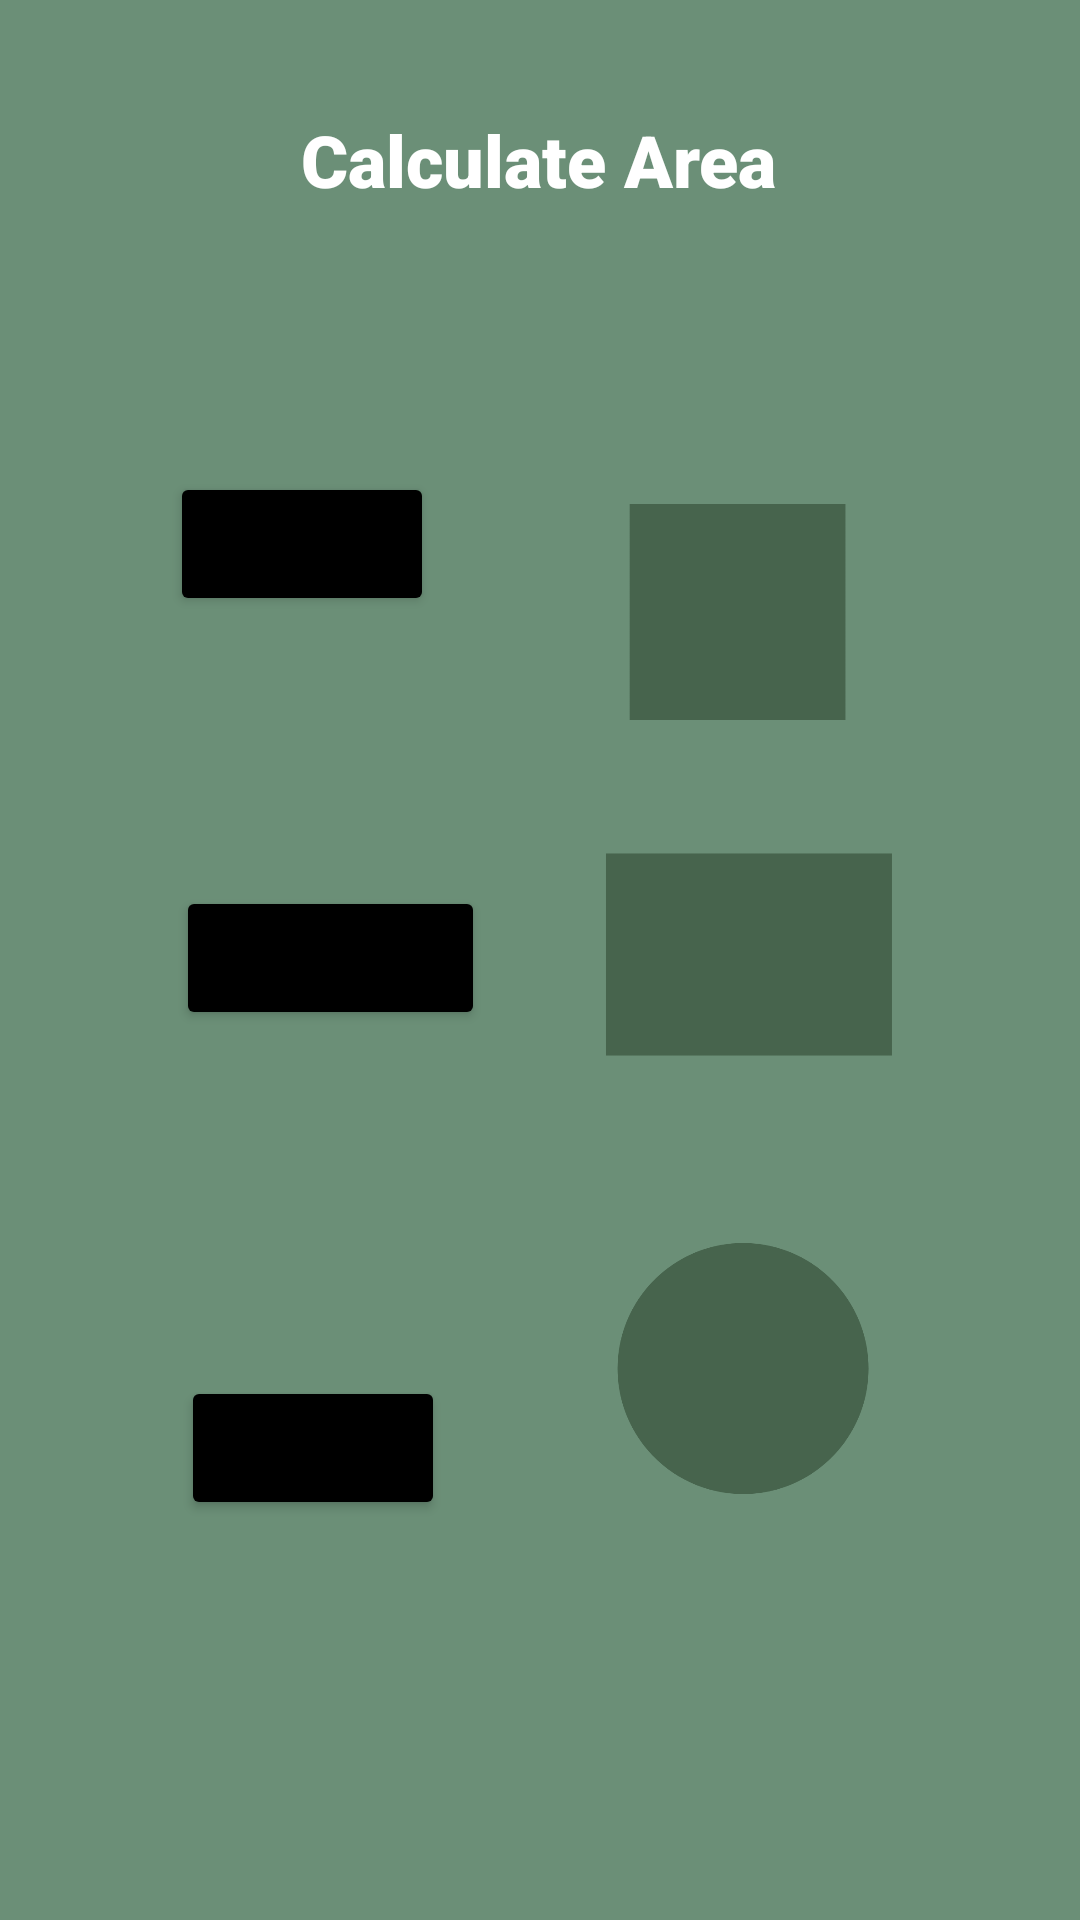

Layout XML and referenced resources for this Android screen:
<!-- AndroidManifest.xml: application theme Theme.Muliloda_MultiCalc -->
<!-- res/layout/area_choose.xml -->
<?xml version="1.0" encoding="utf-8"?>
<androidx.constraintlayout.widget.ConstraintLayout xmlns:android="http://schemas.android.com/apk/res/android"
    xmlns:app="http://schemas.android.com/apk/res-auto"
    xmlns:tools="http://schemas.android.com/tools"
    android:layout_width="match_parent"
    android:layout_height="match_parent"
    android:background="#6B8F77"
    tools:context=".Area.AreaChoose">


    <TextView
        android:id="@+id/textView3"
        android:layout_width="wrap_content"
        android:layout_height="wrap_content"
        android:fontFamily="sans-serif-black"
        android:text="Calculate Area"
        android:textColor="#ffffff"
        android:textSize="24dp"
        app:layout_constraintBottom_toBottomOf="parent"
        app:layout_constraintEnd_toEndOf="parent"
        app:layout_constraintHorizontal_bias="0.498"
        app:layout_constraintStart_toStartOf="parent"
        app:layout_constraintTop_toTopOf="parent"
        app:layout_constraintVertical_bias="0.061" />

    <Button
        android:id="@+id/btnSquare"
        android:layout_width="wrap_content"
        android:layout_height="wrap_content"
        android:backgroundTint="#000000"
        android:fontFamily="sans-serif-black"
        android:text="Square"
        app:layout_constraintBottom_toBottomOf="parent"
        app:layout_constraintEnd_toEndOf="parent"
        app:layout_constraintHorizontal_bias="0.208"
        app:layout_constraintStart_toStartOf="parent"
        app:layout_constraintTop_toTopOf="parent"
        app:layout_constraintVertical_bias="0.266" />

    <Button
        android:id="@+id/btnRectangle"
        android:layout_width="wrap_content"
        android:layout_height="wrap_content"
        android:backgroundTint="#000000"
        android:fontFamily="sans-serif-black"
        android:text="Rectangle"
        app:layout_constraintBottom_toBottomOf="parent"
        app:layout_constraintEnd_toEndOf="parent"
        app:layout_constraintHorizontal_bias="0.228"
        app:layout_constraintStart_toStartOf="parent"
        app:layout_constraintTop_toTopOf="parent"
        app:layout_constraintVertical_bias="0.499" />

    <Button
        android:id="@+id/btnCircle"
        android:layout_width="wrap_content"
        android:layout_height="wrap_content"
        android:backgroundTint="#000000"
        android:fontFamily="sans-serif-black"
        android:text="Circle"
        app:layout_constraintBottom_toBottomOf="parent"
        app:layout_constraintEnd_toEndOf="parent"
        app:layout_constraintHorizontal_bias="0.222"
        app:layout_constraintStart_toStartOf="parent"
        app:layout_constraintTop_toTopOf="parent"
        app:layout_constraintVertical_bias="0.775" />

    <ImageView
        android:id="@+id/imageView2"
        android:layout_width="141dp"
        android:layout_height="300dp"
        android:src="@drawable/square"
        app:layout_constraintBottom_toBottomOf="parent"
        app:layout_constraintEnd_toEndOf="parent"
        app:layout_constraintHorizontal_bias="0.8"
        app:layout_constraintStart_toStartOf="parent"
        app:layout_constraintTop_toTopOf="parent"
        app:layout_constraintVertical_bias="0.159" />

    <ImageView
        android:id="@+id/imageView3"
        android:layout_width="132dp"
        android:layout_height="253dp"
        android:src="@drawable/rectangle"
        app:layout_constraintBottom_toBottomOf="parent"
        app:layout_constraintEnd_toEndOf="parent"
        app:layout_constraintHorizontal_bias="0.806"
        app:layout_constraintStart_toStartOf="parent"
        app:layout_constraintTop_toTopOf="@+id/imageView2"
        app:layout_constraintVertical_bias="0.413" />

    <ImageView
        android:id="@+id/imageView5"
        android:layout_width="164dp"
        android:layout_height="259dp"
        android:src="@drawable/circle"
        app:layout_constraintBottom_toBottomOf="parent"
        app:layout_constraintEnd_toEndOf="parent"
        app:layout_constraintHorizontal_bias="0.846"
        app:layout_constraintStart_toStartOf="parent"
        app:layout_constraintTop_toTopOf="@+id/imageView2"
        app:layout_constraintVertical_bias="0.834" />

</androidx.constraintlayout.widget.ConstraintLayout>
<!-- resources referenced by this layout -->
<resources>
  <!-- drawable circle: png bitmap (drawable-v24, 19723 bytes) -->
  <!-- drawable rectangle: png bitmap (drawable-v24, 7185 bytes) -->
  <!-- drawable square: png bitmap (drawable-v24, 7186 bytes) -->
  <style name="Theme.Muliloda_MultiCalc" parent="Theme.MaterialComponents.DayNight.DarkActionBar">
          
          <item name="colorPrimary">@color/purple_500</item>
          <item name="colorPrimaryVariant">@color/purple_700</item>
          <item name="colorOnPrimary">@color/white</item>
          
          <item name="colorSecondary">@color/teal_200</item>
          <item name="colorSecondaryVariant">@color/teal_700</item>
          <item name="colorOnSecondary">@color/black</item>
          
          <item name="android:statusBarColor" tools:targetApi="l">?attr/colorPrimaryVariant</item>
          
      </style>
  <!-- not gathered from this repository: default colours our renderer supplied (Android Studio template values) -->
  <color name="purple_500">#FF6200EE</color>
  <color name="purple_700">#FF3700B3</color>
  <color name="teal_200">#FF03DAC5</color>
  <color name="teal_700">#FF018786</color>
  <color name="black">#FF000000</color>
  <color name="white">#FFFFFFFF</color>
</resources>
